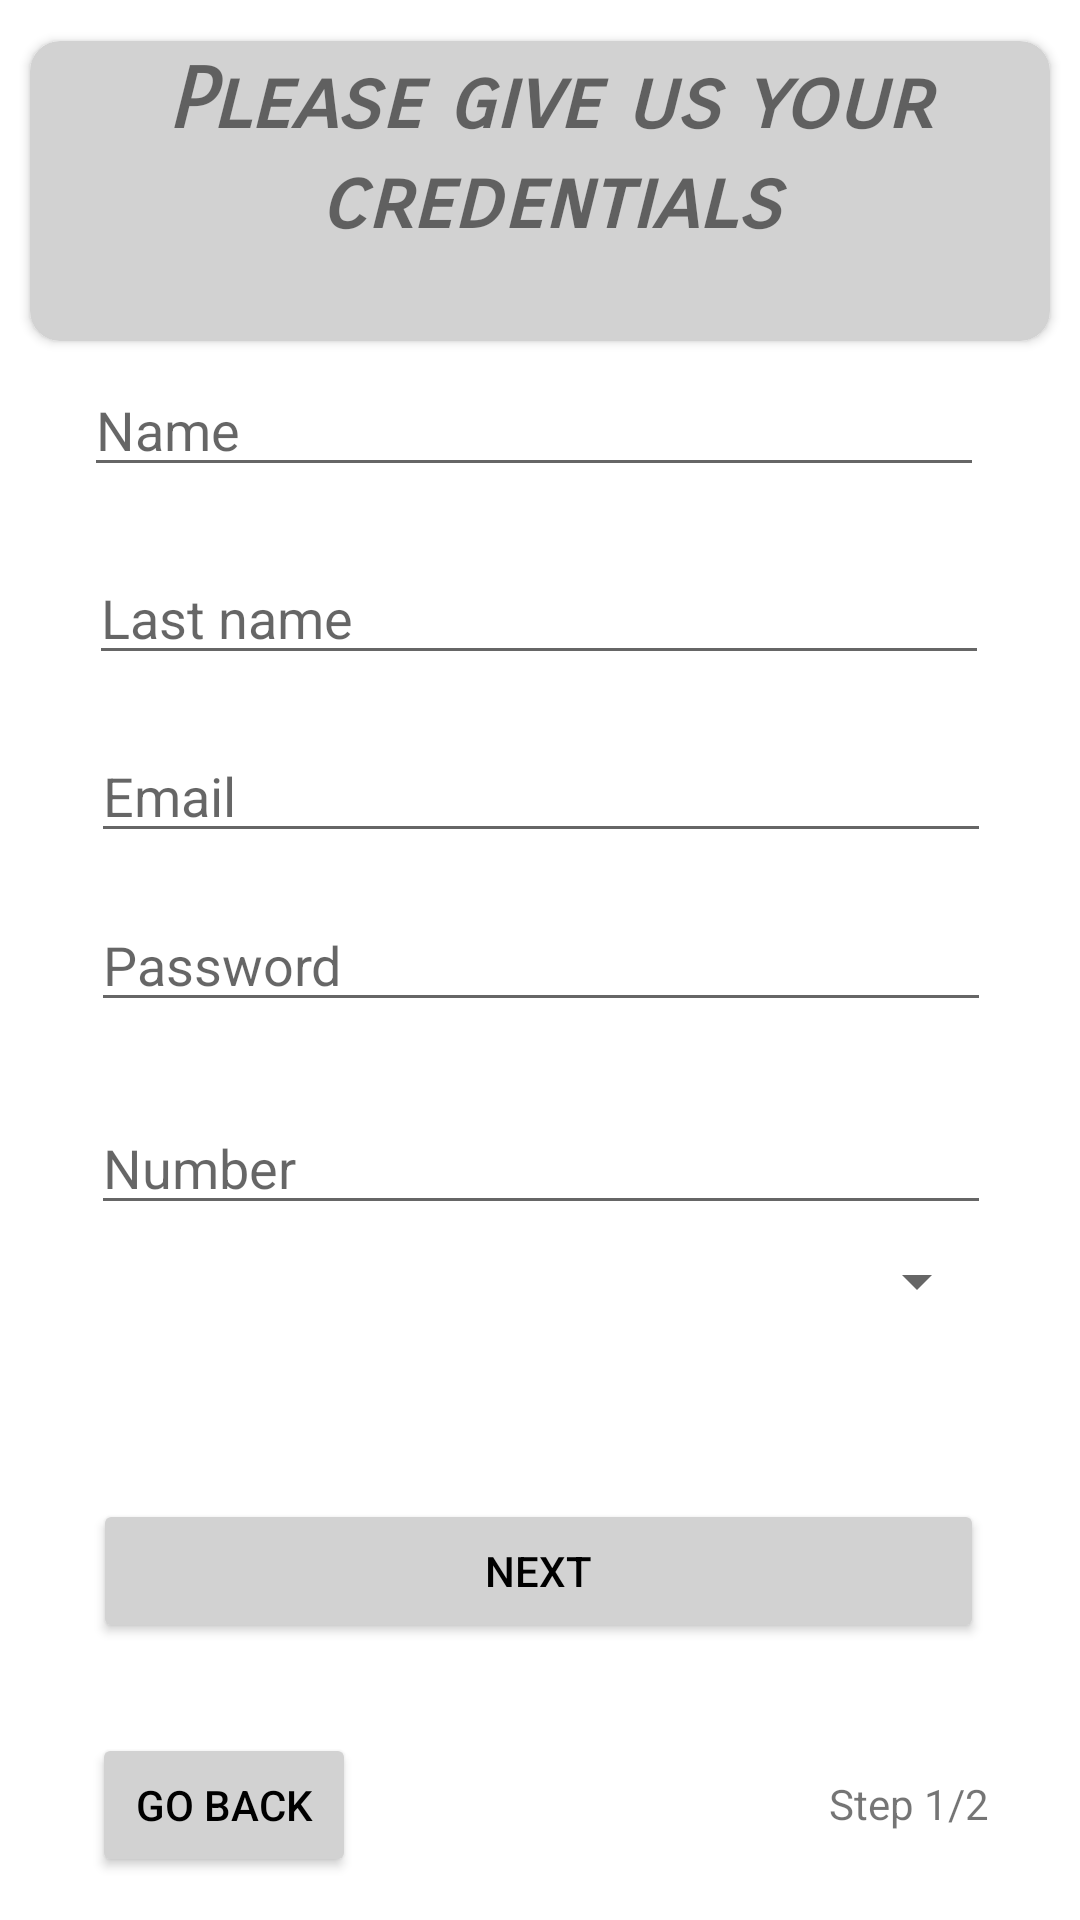

This screen was rendered from an Android layout file. Write that file and the resources it references.
<!-- AndroidManifest.xml: application theme Theme.ToyTroc -->
<!-- res/layout/activity_sign_up.xml -->
<?xml version="1.0" encoding="utf-8"?>
<androidx.constraintlayout.widget.ConstraintLayout xmlns:android="http://schemas.android.com/apk/res/android"
    xmlns:app="http://schemas.android.com/apk/res-auto"
    xmlns:tools="http://schemas.android.com/tools"
    android:layout_width="match_parent"
    android:layout_height="match_parent"
    tools:context=".SignUp.SignUp">

    <Button
        android:id="@+id/btn1"
        android:layout_width="297dp"
        android:layout_height="wrap_content"
        android:backgroundTint="#D2D2D2"
        android:text="@string/Next"
        android:textColor="#000000"
        app:cornerRadius="8dp"
        app:layout_constraintBottom_toBottomOf="parent"
        app:layout_constraintEnd_toEndOf="parent"
        app:layout_constraintHorizontal_bias="0.491"
        app:layout_constraintStart_toStartOf="parent"
        app:layout_constraintTop_toBottomOf="@+id/spinner"
        app:layout_constraintVertical_bias="0.291" />

    <EditText
        android:id="@+id/edt11"
        android:layout_width="300dp"
        android:layout_height="wrap_content"
        android:ems="10"
        android:hint="@string/Name"
        android:inputType="textPersonName"
        app:layout_constraintBottom_toTopOf="@+id/edt22"
        app:layout_constraintEnd_toEndOf="parent"
        app:layout_constraintHorizontal_bias="0.468"
        app:layout_constraintStart_toStartOf="parent"
        app:layout_constraintTop_toTopOf="parent"
        app:layout_constraintVertical_bias="0.849" />

    <EditText
        android:id="@+id/edt22"
        android:layout_width="300dp"
        android:layout_height="wrap_content"
        android:ems="10"
        android:hint="@string/last_name"
        android:inputType="textPersonName"
        app:layout_constraintBottom_toBottomOf="parent"
        app:layout_constraintEnd_toEndOf="parent"
        app:layout_constraintHorizontal_bias="0.495"
        app:layout_constraintStart_toStartOf="parent"
        app:layout_constraintTop_toTopOf="parent"
        app:layout_constraintVertical_bias="0.307" />

    <Spinner
        android:id="@+id/spinner"
        android:layout_width="300dp"
        android:layout_height="70dp"
        android:layout_marginBottom="180dp"
        app:layout_constraintBottom_toBottomOf="parent"
        app:layout_constraintEnd_toEndOf="parent"
        app:layout_constraintHorizontal_bias="0.495"
        app:layout_constraintStart_toStartOf="parent"
        app:layout_constraintTop_toBottomOf="@+id/edt55"
        app:layout_constraintVertical_bias="0.898" />

    <EditText
        android:id="@+id/edt33"
        android:layout_width="300dp"
        android:layout_height="wrap_content"
        android:ems="10"
        android:hint="@string/Email"
        android:inputType="textPersonName"
        app:layout_constraintBottom_toTopOf="@+id/edt44"
        app:layout_constraintEnd_toEndOf="parent"
        app:layout_constraintHorizontal_bias="0.504"
        app:layout_constraintStart_toStartOf="parent"
        app:layout_constraintTop_toBottomOf="@+id/edt22"
        app:layout_constraintVertical_bias="0.548" />

    <EditText
        android:id="@+id/edt44"
        android:layout_width="300dp"
        android:layout_height="wrap_content"
        android:ems="10"
        android:hint="@string/Password"
        android:inputType="textPassword"
        app:layout_constraintBottom_toBottomOf="parent"
        app:layout_constraintEnd_toEndOf="parent"
        app:layout_constraintHorizontal_bias="0.504"
        app:layout_constraintStart_toStartOf="parent"
        app:layout_constraintTop_toTopOf="parent" />

    <EditText
        android:id="@+id/edt55"
        android:layout_width="300dp"
        android:layout_height="wrap_content"
        android:layout_marginTop="24dp"
        android:ems="10"
        android:hint="@string/Number"
        android:inputType="textPersonName"
        app:layout_constraintBottom_toBottomOf="parent"
        app:layout_constraintEnd_toEndOf="parent"
        app:layout_constraintHorizontal_bias="0.504"
        app:layout_constraintStart_toStartOf="parent"
        app:layout_constraintTop_toBottomOf="@+id/edt44"
        app:layout_constraintVertical_bias="0.01" />

    <androidx.cardview.widget.CardView
        android:id="@+id/cardid"
        android:layout_width="340dp"
        android:layout_height="100dp"
        android:backgroundTint="#D2D2D2"
        app:cardBackgroundColor="#D3D3D3"
        app:cardCornerRadius="10dp"
        app:layout_constraintBottom_toBottomOf="parent"
        app:layout_constraintEnd_toEndOf="parent"
        app:layout_constraintStart_toStartOf="parent"
        app:layout_constraintTop_toTopOf="parent"
        app:layout_constraintVertical_bias="0.025">

        <TextView
            android:id="@+id/textView"
            android:layout_width="wrap_content"
            android:layout_height="wrap_content"
            android:layout_marginLeft="6dp"
            android:layout_marginTop="3dp"
            android:fontFamily="sans-serif-smallcaps"
            android:text="@string/TextView"
            android:textAlignment="center"
            android:textAllCaps="false"
            android:textSize="28dp"
            android:textStyle="bold|italic" />
    </androidx.cardview.widget.CardView>

    <TextView
        android:id="@+id/textView2"
        android:layout_width="wrap_content"
        android:layout_height="wrap_content"
        android:text="@string/step"
        app:layout_constraintBottom_toBottomOf="parent"
        app:layout_constraintEnd_toEndOf="parent"
        app:layout_constraintHorizontal_bias="0.901"
        app:layout_constraintStart_toStartOf="parent"
        app:layout_constraintTop_toTopOf="parent"
        app:layout_constraintVertical_bias="0.953" />

    <Button
        android:id="@+id/btn2"
        android:layout_width="wrap_content"
        android:layout_height="wrap_content"
        android:backgroundTint="#D2D2D2"
        android:text="@string/Go_back"
        android:textColor="#000000"
        app:cornerRadius="13dp"
        app:layout_constraintBottom_toBottomOf="parent"
        app:layout_constraintEnd_toEndOf="parent"
        app:layout_constraintHorizontal_bias="0.113"
        app:layout_constraintStart_toStartOf="parent"
        app:layout_constraintTop_toTopOf="parent"
        app:layout_constraintVertical_bias="0.976" />

</androidx.constraintlayout.widget.ConstraintLayout>
<!-- resources referenced by this layout -->
<resources>
  <string name="Email">Email</string>
  <string name="Go_back">Go back</string>
  <string name="Name">Name</string>
  <string name="Next">Next</string>
  <string name="Number">Number</string>
  <string name="Password">Password</string>
  <string name="TextView">Please give us your credentials</string>
  <string name="last_name">Last name</string>
  <string name="step">Step 1/2</string>
  <style name="Theme.ToyTroc" parent="Theme.MaterialComponents.DayNight.DarkActionBar">
          
          <item name="colorPrimary">@color/purple_500</item>
          <item name="colorPrimaryVariant">@color/purple_700</item>
          <item name="colorOnPrimary">@color/white</item>
          
          <item name="colorSecondary">@color/teal_200</item>
          <item name="colorSecondaryVariant">@color/teal_700</item>
          <item name="colorOnSecondary">@color/black</item>
          
          <item name="android:statusBarColor">?attr/colorPrimaryVariant</item>
          
      </style>
  <!-- not gathered from this repository: default colours our renderer supplied (Android Studio template values) -->
  <color name="purple_500">#FF6200EE</color>
  <color name="purple_700">#FF3700B3</color>
  <color name="teal_200">#FF03DAC5</color>
  <color name="teal_700">#FF018786</color>
  <color name="black">#FF000000</color>
  <color name="white">#FFFFFFFF</color>
</resources>
